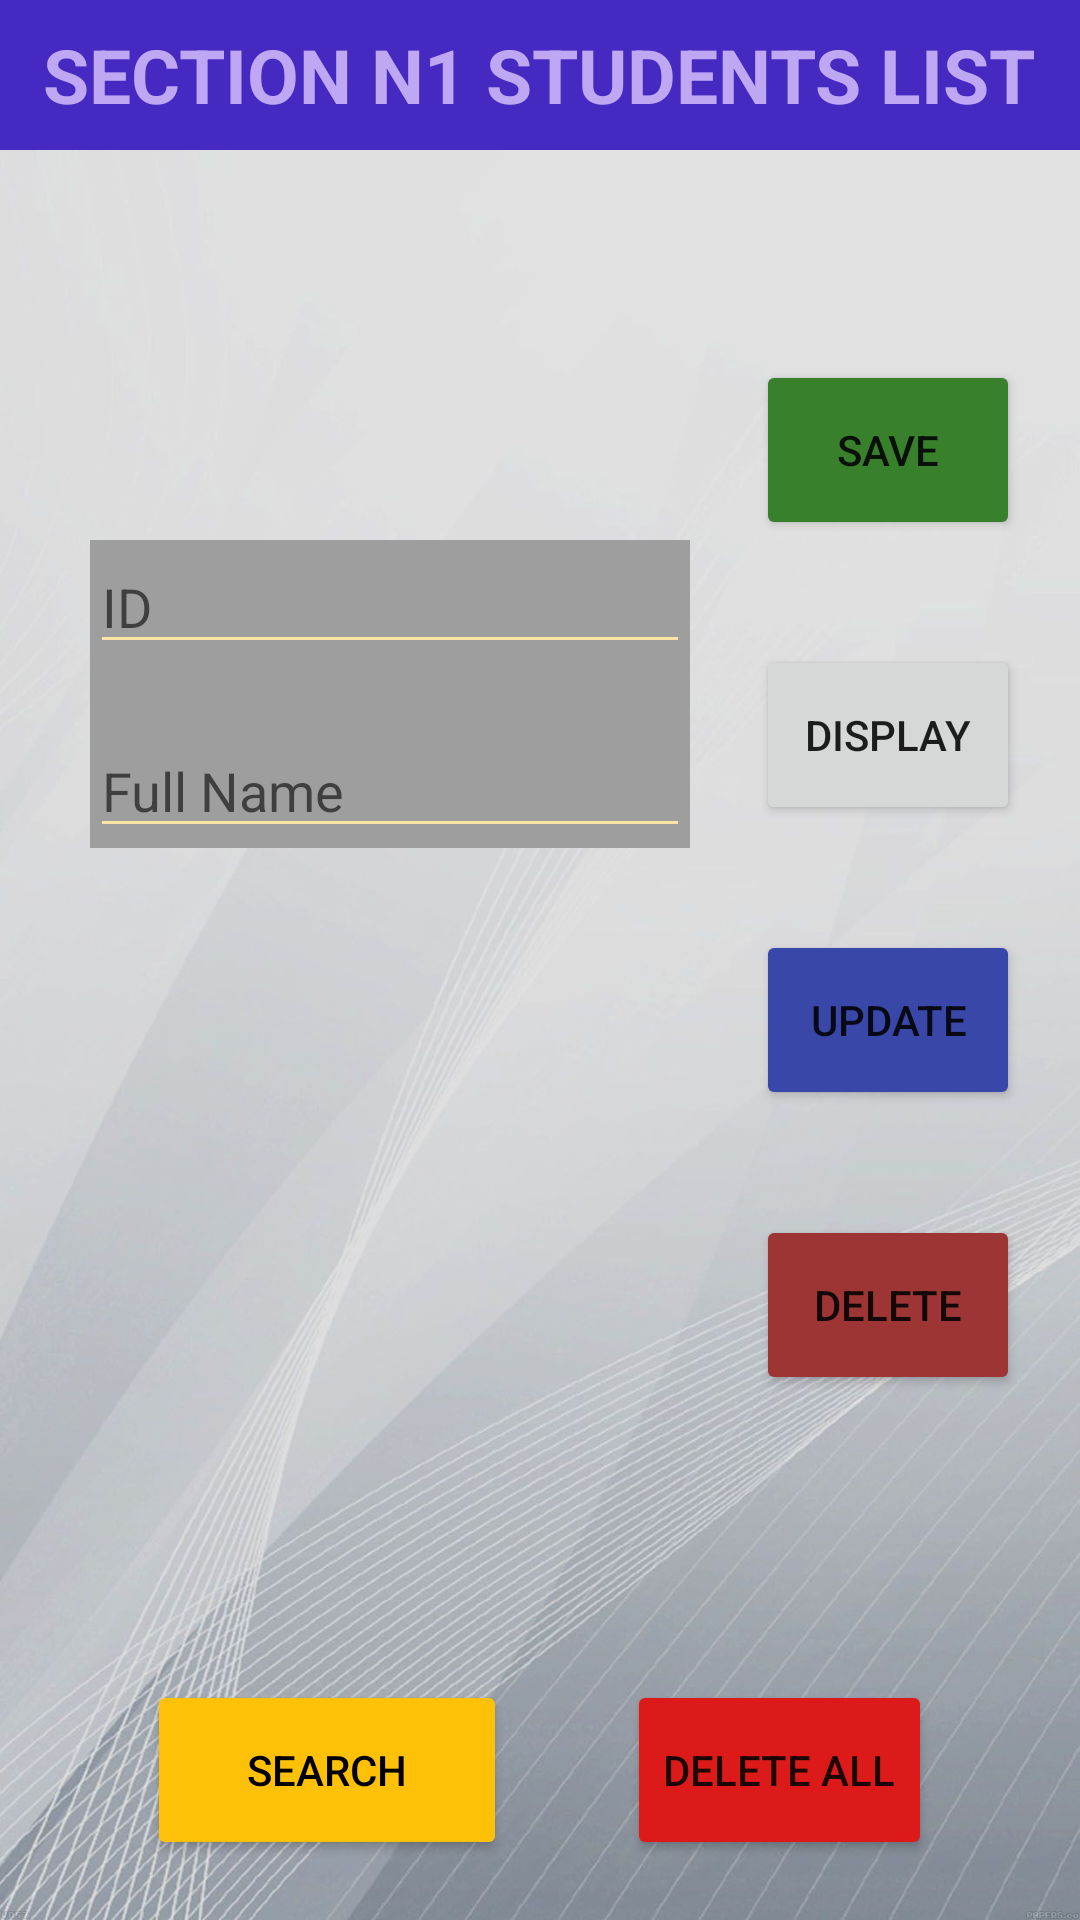

Layout XML and referenced resources for this Android screen:
<!-- AndroidManifest.xml: application theme Theme.AssignTry -->
<!-- res/layout/activity_main.xml -->
<?xml version="1.0" encoding="utf-8"?>
<RelativeLayout xmlns:android="http://schemas.android.com/apk/res/android"
    xmlns:tools="http://schemas.android.com/tools"
    android:layout_width="match_parent"
    android:layout_height="match_parent"
    android:background="@mipmap/white_layout_background"
    tools:context=".MainActivity">

    <RelativeLayout
        android:id="@+id/RelativeLayout"
        android:layout_width="match_parent"
        android:layout_height="50dp"
        android:background="#4529C1"
        android:gravity="center">

        <TextView
            android:id="@+id/TextViewTitle"
            android:layout_width="wrap_content"
            android:layout_height="wrap_content"
            android:text="Section N1 Students List"
            android:textAlignment="center"
            android:textAllCaps="true"
            android:textColor="#BEA8F3"
            android:textSize="25sp"
            android:textStyle="bold" />

    </RelativeLayout>


    <LinearLayout
        android:id="@+id/LinearLayoutEditText"
        android:layout_width="wrap_content"
        android:layout_height="wrap_content"
        android:layout_marginStart="30dp"
        android:background="#9F9E9E"
        android:layout_marginTop="180dp"
        android:orientation="vertical">

        <EditText
            android:id="@+id/edtID"
            android:layout_width="200dp"
            android:layout_height="wrap_content"
            android:backgroundTint="#FAE5A7"
            android:hint="ID"
            android:textColor="@color/black"
            android:textSize="18sp" />

        <EditText
            android:id="@+id/edtFullName"
            android:layout_width="200dp"
            android:layout_height="wrap_content"
            android:layout_marginTop="20dp"
            android:backgroundTint="#FAE5A7"
            android:hint="Full Name"
            android:textColor="@color/black"
            android:textSize="18sp" />

    </LinearLayout>

    <LinearLayout
        android:id="@+id/LinearLayoutButtonRight"
        android:layout_width="wrap_content"
        android:layout_height="wrap_content"
        android:layout_alignParentEnd="true"
        android:layout_marginTop="120dp"
        android:layout_marginEnd="20dp"
        android:orientation="vertical">

        <Button
            android:id="@+id/btnSave"
            android:layout_width="match_parent"
            android:layout_height="60dp"
            android:backgroundTint="#39802C"
            android:text="Save" />

        <Button
            android:id="@+id/btnDisplay"
            android:layout_width="match_parent"
            android:layout_height="60dp"
            android:layout_marginTop="35dp"
            android:text="Display" />

        <Button
            android:id="@+id/btnUpdate"
            android:layout_width="match_parent"
            android:layout_height="60dp"
            android:backgroundTint="#3948A8"
            android:layout_marginTop="35dp"
            android:text="Update" />

        <Button
            android:id="@+id/btnDelete"
            android:layout_width="match_parent"
            android:layout_height="60dp"
            android:backgroundTint="#9E3535"
            android:layout_marginTop="35dp"
            android:text="Delete" />
    </LinearLayout>

    <LinearLayout
        android:id="@+id/LinearLayoutButtonBottom"
        android:layout_width="match_parent"
        android:layout_height="wrap_content"
        android:layout_alignParentBottom="true"
        android:layout_marginBottom="20dp"
        android:gravity="center_horizontal"
        android:orientation="horizontal">

        <Button
            android:id="@+id/btnSearch"
            android:layout_width="120dp"
            android:textColor="@color/black"
            android:backgroundTint="#FFC107"
            android:layout_height="60dp"
            android:text="Search" />

        <Button
            android:id="@+id/btnDeleteAll"
            android:layout_width="wrap_content"
            android:layout_height="60dp"
            android:backgroundTint="#DD1A1A"
            android:layout_marginStart="40dp"
            android:text="Delete All" />

    </LinearLayout>

</RelativeLayout>
<!-- resources referenced by this layout -->
<resources>
  <!-- mipmap white_layout_background: png bitmap (mipmap-xxhdpi, 737096 bytes) -->
  <style name="Theme.AssignTry" parent="Theme.MaterialComponents.DayNight.NoActionBar">
          
          <item name="colorPrimary">@color/purple_500</item>
          <item name="colorPrimaryVariant">@color/purple_700</item>
          <item name="colorOnPrimary">@color/white</item>
          
          <item name="colorSecondary">@color/teal_200</item>
          <item name="colorSecondaryVariant">@color/teal_700</item>
          <item name="colorOnSecondary">@color/black</item>
          
          <item name="android:statusBarColor">?attr/colorPrimaryVariant</item>
          
      </style>
  <!-- not gathered from this repository: default colours our renderer supplied (Android Studio template values) -->
  <color name="purple_500">#FF6200EE</color>
  <color name="purple_700">#FF3700B3</color>
  <color name="teal_200">#FF03DAC5</color>
  <color name="teal_700">#FF018786</color>
  <color name="black">#FF000000</color>
  <color name="white">#FFFFFFFF</color>
</resources>
